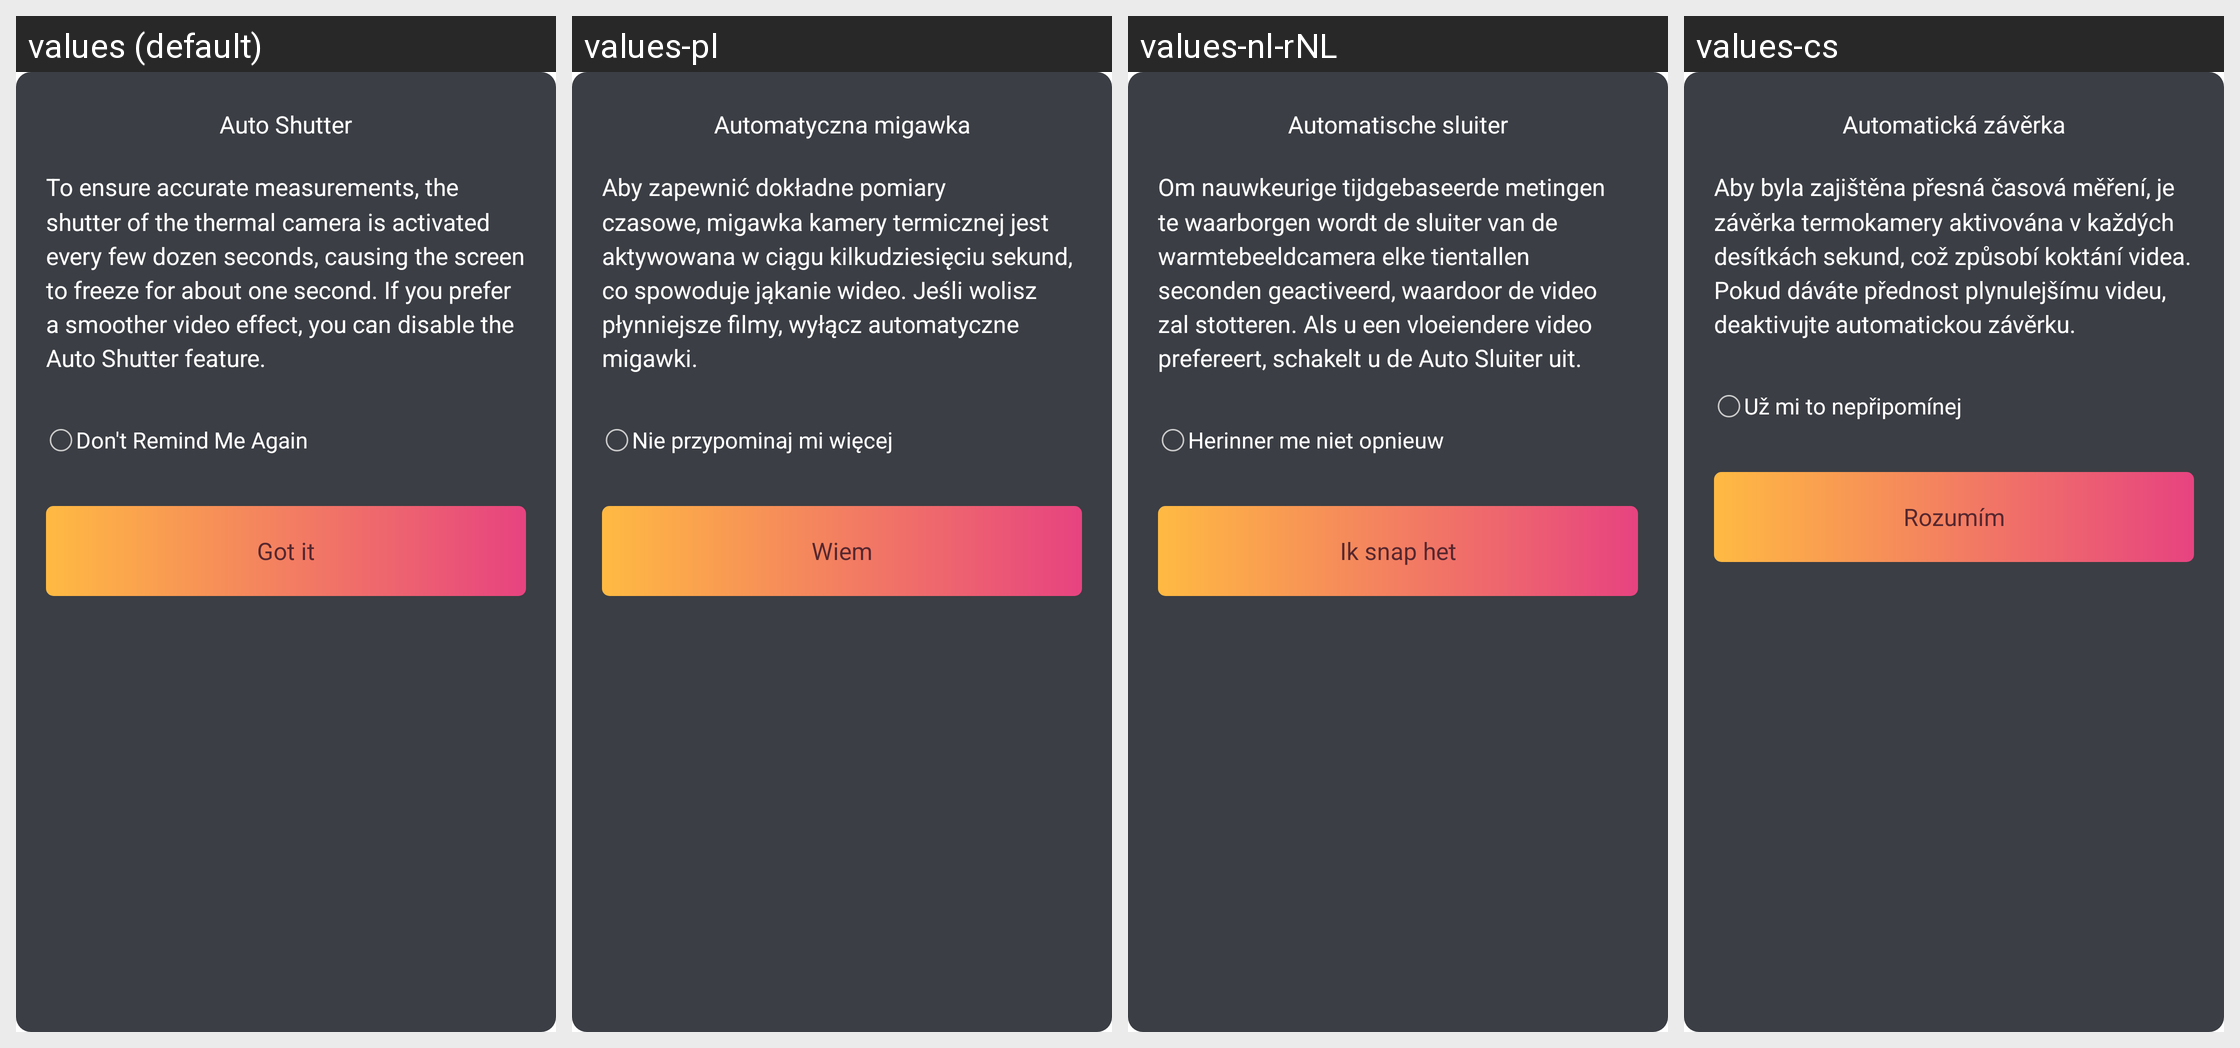

For this localized Android screen grid, give each drawn string resource with its value in every locale shown.
Android screen res/layout/dialog_tip_shutter.xml rendered under 4 locales, left to right: values (default), values-pl, values-nl-rNL, values-cs. Device: Nexus 5 (rendered at 1080×1920; each locale shown at half size, 540×960, under a caption strip naming it); theme Theme.MaterialComponents.DayNight.NoActionBar.
Other locales in the repository, not shown: values-de-rDE, values-es-rES, values-fr-rFR, values-it-rIT, values-ja-rJP, values-pt-rPT, values-ru-rRU, values-uk, values-zh-rCN, values-zh-rHK.
Strings drawn on this screen, with the default value and each locale's value (text and hints the layout hard-codes, and strings that could not be matched under every locale, appear in the picture but are not listed):

auto_shutter
  values: Auto Shutter
  values-pl: Automatyczna migawka
  values-nl-rNL: Automatische sluiter
  values-cs: Automatická závěrka

shutter_tips
  values: To ensure accurate measurements, the shutter of the thermal camera is activated every few dozen seconds, causing the screen to freeze for about one second. If you prefer a smoother video effect, you can disable the Auto Shutter feature.
  values-pl: Aby zapewnić dokładne pomiary czasowe, migawka kamery termicznej jest aktywowana w ciągu kilkudziesięciu sekund, co spowoduje jąkanie wideo. Jeśli wolisz płynniejsze filmy, wyłącz automatyczne migawki.
  values-nl-rNL: Om nauwkeurige tijdgebaseerde metingen te waarborgen wordt de sluiter van de warmtebeeldcamera elke tientallen seconden geactiveerd, waardoor de video zal stotteren. Als u een vloeiendere video prefereert, schakelt u de Auto Sluiter uit.
  values-cs: Aby byla zajištěna přesná časová měření, je závěrka termokamery aktivována v každých desítkách sekund, což způsobí koktání videa. Pokud dáváte přednost plynulejšímu videu, deaktivujte automatickou závěrku.

tip_otg_no_show
  values: Don't Remind Me Again
  values-pl: Nie przypominaj mi więcej
  values-nl-rNL: Herinner me niet opnieuw
  values-cs: Už mi to nepřipomínej

app_got_it
  values: Got it
  values-pl: Wiem
  values-nl-rNL: Ik snap het
  values-cs: Rozumím
